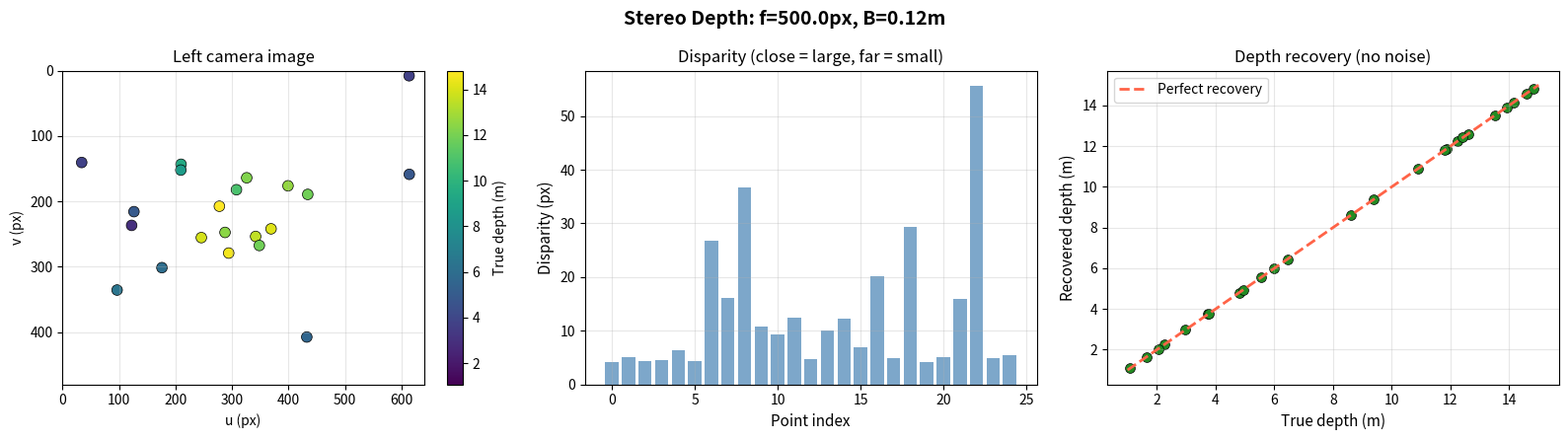
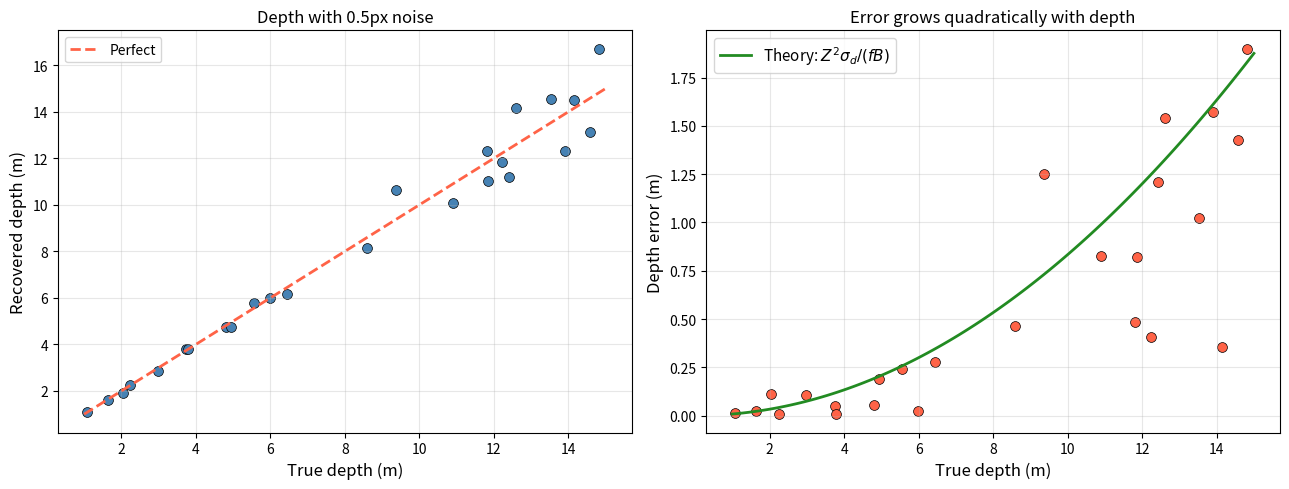
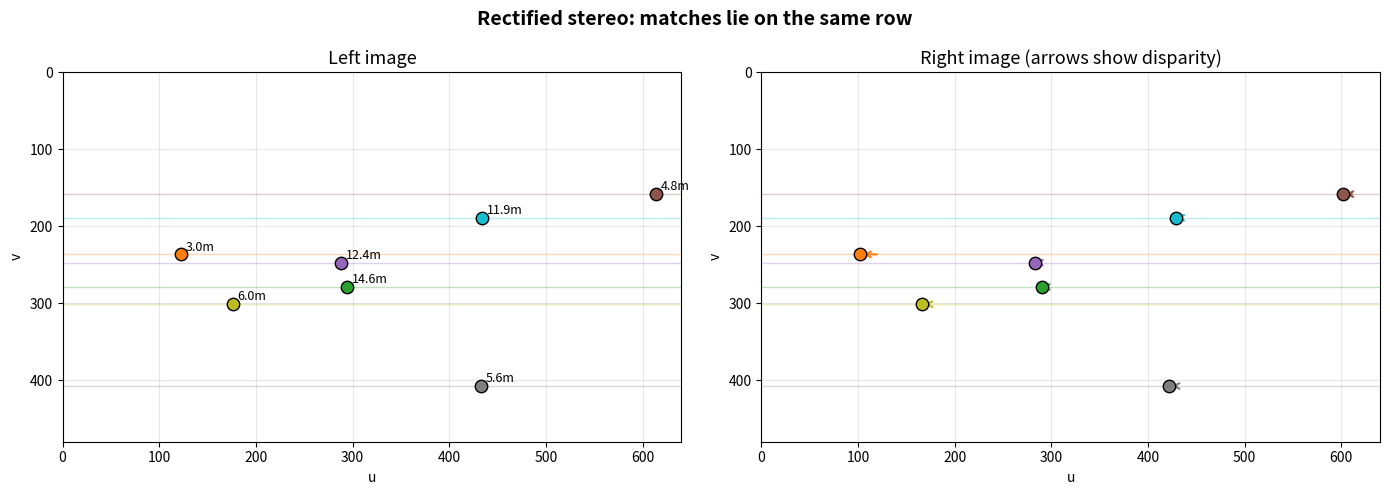
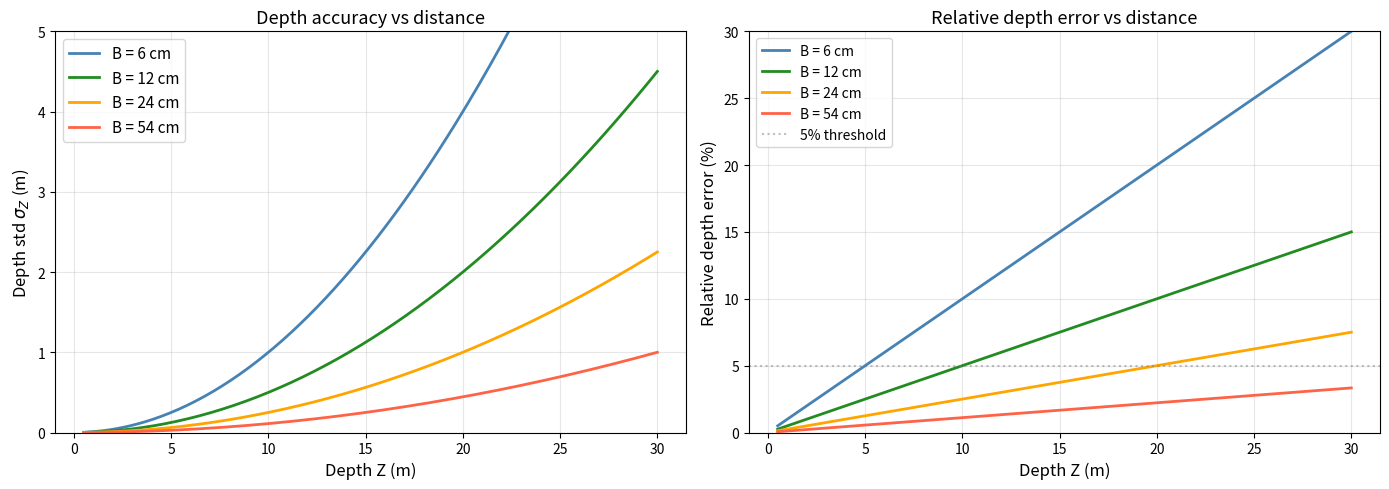
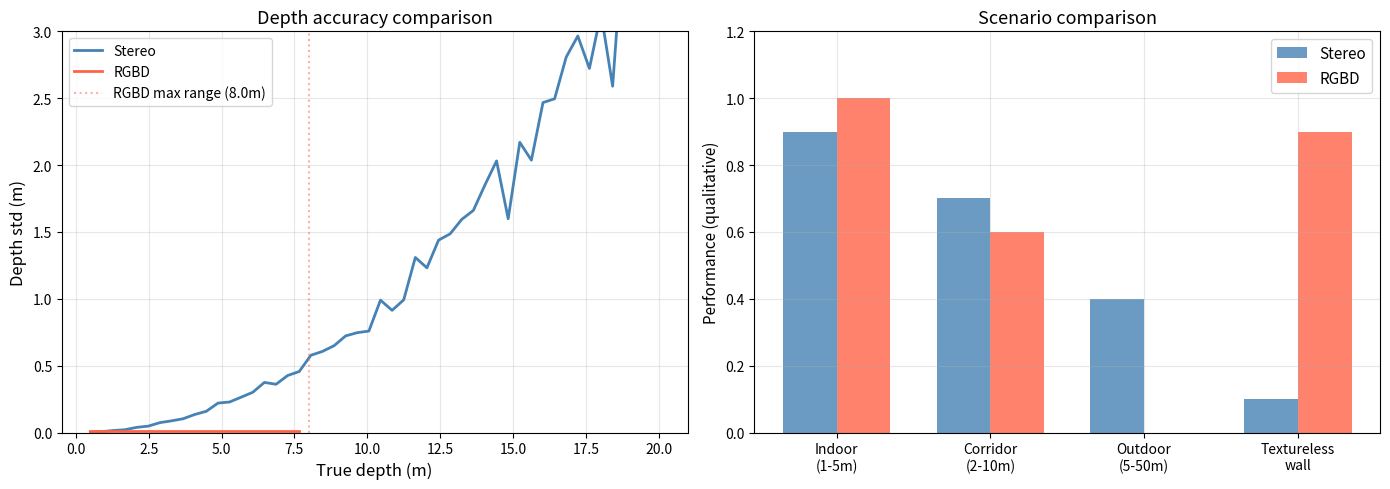
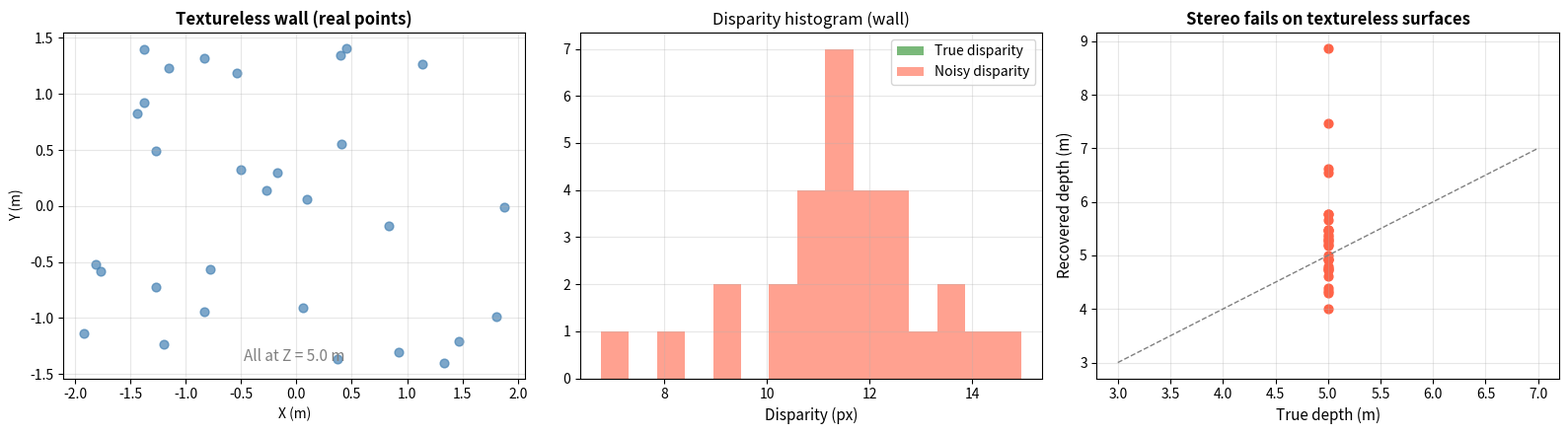
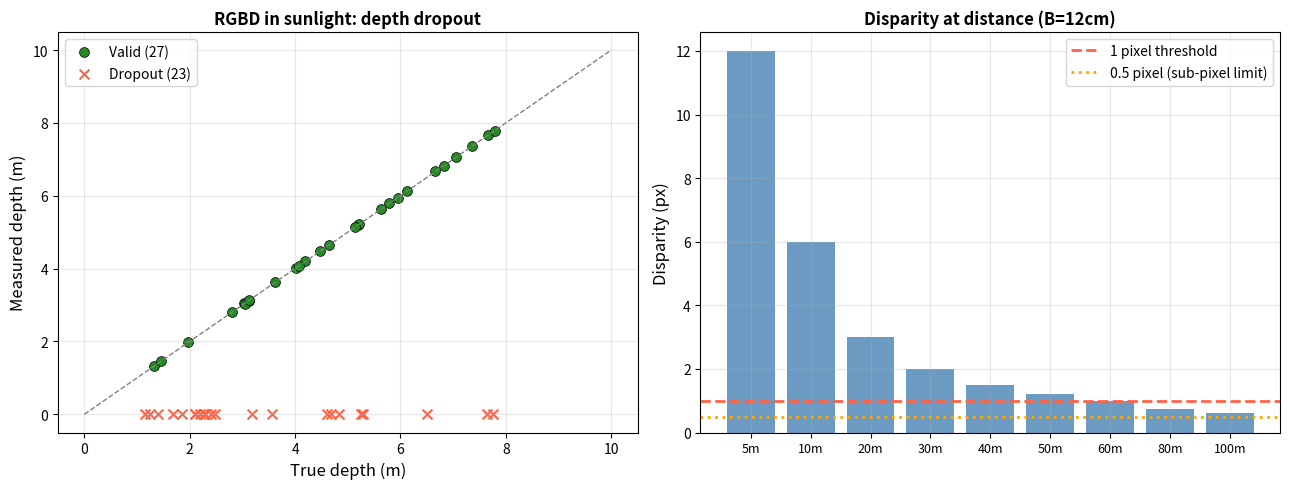
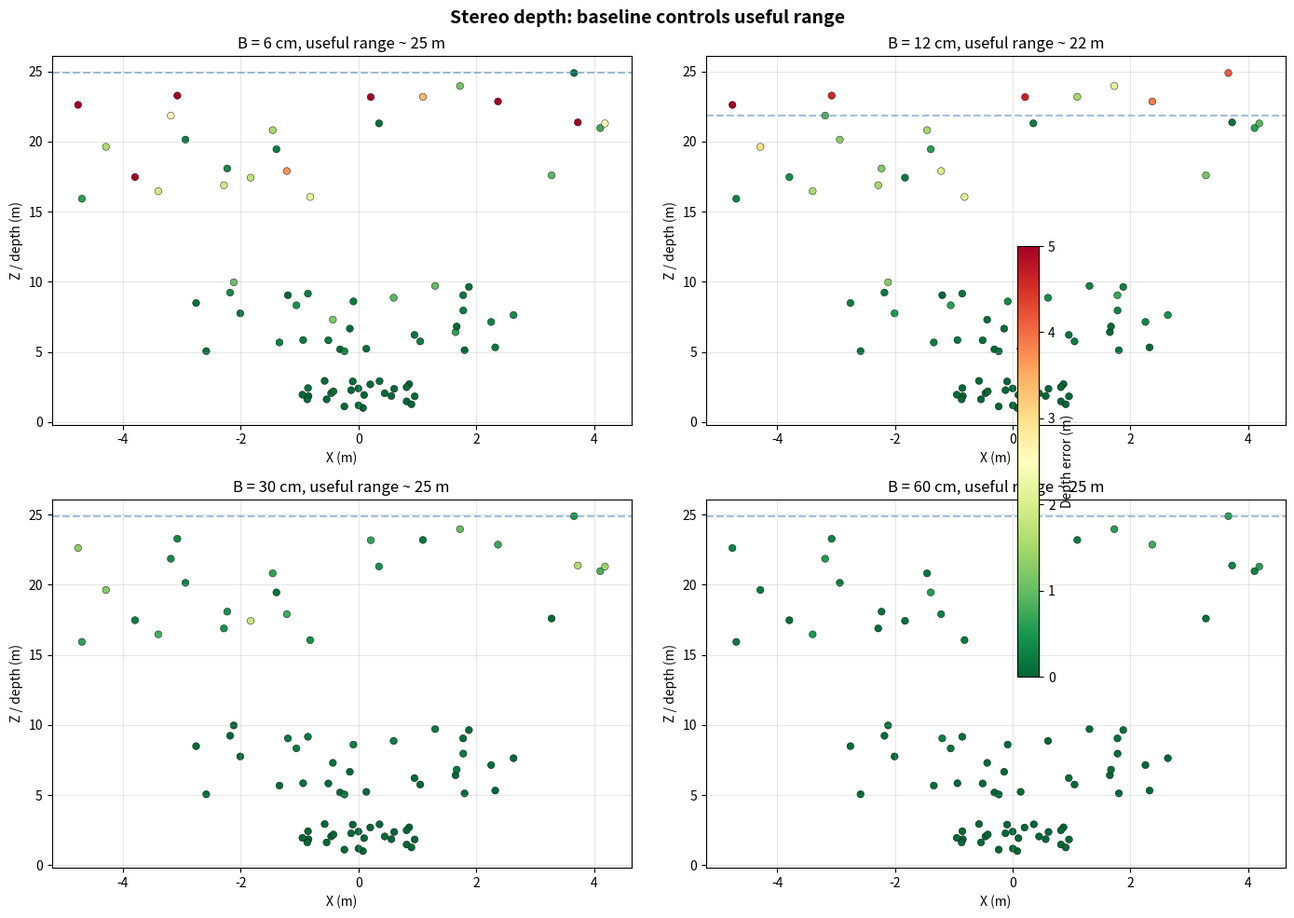
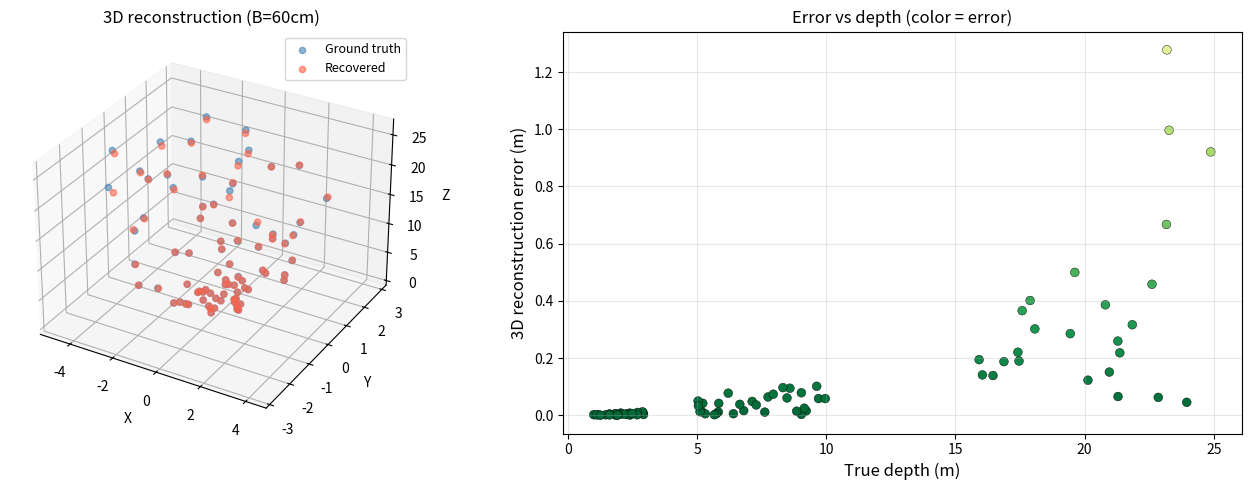

Write the Python code that produced these figures, in order.
import numpy as np
import matplotlib.pyplot as plt
from mpl_toolkits.mplot3d import Axes3D

plt.rcParams['figure.figsize'] = (10, 5)
plt.rcParams['axes.grid'] = True
plt.rcParams['grid.alpha'] = 0.3

# ── PARAMETERS ── change these and re-run ────────────────────────────────────────
np.random.seed(42)
n_pts = 25                       # number of 3D points
focal = 500.0                    # focal length (px)
baseline_stereo = 0.12           # baseline (m), typical for stereo camera
cx, cy = 320.0, 240.0            # principal point
depth_range = (1.0, 15.0)        # depth range of scene (m)
# ─────────────────────────────────────────────────────────────────────────────

# Generate 3D points
pts_3d = np.column_stack([
    np.random.uniform(-3, 3, n_pts),
    np.random.uniform(-2, 2, n_pts),
    np.random.uniform(depth_range[0], depth_range[1], n_pts)
])

# Project to left camera (at origin)
u_left = focal * pts_3d[:, 0] / pts_3d[:, 2] + cx
v_left = focal * pts_3d[:, 1] / pts_3d[:, 2] + cy

# Project to right camera (shifted by baseline along x)
u_right = focal * (pts_3d[:, 0] - baseline_stereo) / pts_3d[:, 2] + cx
v_right = v_left  # same row in rectified stereo

# Compute disparity
disparity = u_left - u_right

# Recover depth from disparity
depth_recovered = focal * baseline_stereo / disparity

# Comparison
depth_error = np.abs(depth_recovered - pts_3d[:, 2])

fig, axes = plt.subplots(1, 3, figsize=(16, 4.5))

ax = axes[0]
sc = ax.scatter(u_left, v_left, c=pts_3d[:, 2], cmap='viridis', s=60,
                edgecolors='k', linewidth=0.5)
plt.colorbar(sc, ax=ax, label='True depth (m)')
ax.set_xlim(0, 640); ax.set_ylim(480, 0)
ax.set_title('Left camera image', fontsize=12)
ax.set_xlabel('u (px)'); ax.set_ylabel('v (px)')

ax = axes[1]
ax.bar(range(n_pts), disparity, color='steelblue', alpha=0.7)
ax.set_xlabel('Point index', fontsize=11)
ax.set_ylabel('Disparity (px)', fontsize=11)
ax.set_title('Disparity (close = large, far = small)', fontsize=12)

ax = axes[2]
ax.scatter(pts_3d[:, 2], depth_recovered, c='forestgreen', s=50,
           edgecolors='k', linewidth=0.5)
z_range = np.linspace(depth_range[0], depth_range[1], 50)
ax.plot(z_range, z_range, 'tomato', linewidth=2, linestyle='--', label='Perfect recovery')
ax.set_xlabel('True depth (m)', fontsize=11)
ax.set_ylabel('Recovered depth (m)', fontsize=11)
ax.set_title('Depth recovery (no noise)', fontsize=12)
ax.legend()

plt.suptitle(f'Stereo Depth: f={focal}px, B={baseline_stereo}m',
             fontsize=14, fontweight='bold')
plt.tight_layout()
plt.show()

print(f'Max depth recovery error (noiseless): {np.max(depth_error):.2e} m')
print(f'This confirms Z = fB/d is exact when disparity is known perfectly.')

# Now add pixel noise and see how depth accuracy degrades
# ── PARAMETERS ── change these and re-run ────────────────────────────────────────
pixel_noise_std = 0.5            # sub-pixel noise in disparity
# ─────────────────────────────────────────────────────────────────────────────

disparity_noisy = disparity + np.random.normal(0, pixel_noise_std, n_pts)
depth_noisy = focal * baseline_stereo / disparity_noisy
depth_error_noisy = np.abs(depth_noisy - pts_3d[:, 2])

fig, axes = plt.subplots(1, 2, figsize=(13, 5))

ax = axes[0]
ax.scatter(pts_3d[:, 2], depth_noisy, c='steelblue', s=50,
           edgecolors='k', linewidth=0.5)
ax.plot(z_range, z_range, 'tomato', linewidth=2, linestyle='--', label='Perfect')
ax.set_xlabel('True depth (m)', fontsize=12)
ax.set_ylabel('Recovered depth (m)', fontsize=12)
ax.set_title(f'Depth with {pixel_noise_std}px noise', fontsize=12)
ax.legend()

ax = axes[1]
ax.scatter(pts_3d[:, 2], depth_error_noisy, c='tomato', s=50,
           edgecolors='k', linewidth=0.5)
# Theoretical error: sigma_Z = Z^2/(fB) * sigma_d
z_theory = np.linspace(1, 15, 100)
sigma_Z_theory = z_theory**2 / (focal * baseline_stereo) * pixel_noise_std
ax.plot(z_theory, sigma_Z_theory, 'forestgreen', linewidth=2,
        label='Theory: $Z^2\\sigma_d/(fB)$')
ax.set_xlabel('True depth (m)', fontsize=12)
ax.set_ylabel('Depth error (m)', fontsize=12)
ax.set_title('Error grows quadratically with depth', fontsize=12)
ax.legend(fontsize=11)

plt.tight_layout()
plt.show()

# ── PARAMETERS ── change these and re-run ────────────────────────────────────────
np.random.seed(42)
n_viz_pts = 8                    # number of points to visualize
# ─────────────────────────────────────────────────────────────────────────────

# Select a subset of points for clear visualization
idx_viz = np.random.choice(n_pts, n_viz_pts, replace=False)
colors_viz = plt.cm.tab10(np.linspace(0, 1, n_viz_pts))

fig, axes = plt.subplots(1, 2, figsize=(14, 5))

# Left image
ax = axes[0]
for k, i in enumerate(idx_viz):
    ax.scatter(u_left[i], v_left[i], c=[colors_viz[k]], s=80, zorder=5, edgecolors='k')
    ax.axhline(v_left[i], color=colors_viz[k], alpha=0.3, linewidth=1)
    ax.annotate(f'{pts_3d[i,2]:.1f}m', (u_left[i]+5, v_left[i]-5), fontsize=9)
ax.set_xlim(0, 640); ax.set_ylim(480, 0)
ax.set_title('Left image', fontsize=13)
ax.set_xlabel('u'); ax.set_ylabel('v')

# Right image
ax = axes[1]
for k, i in enumerate(idx_viz):
    ax.scatter(u_right[i], v_right[i], c=[colors_viz[k]], s=80, zorder=5, edgecolors='k')
    ax.axhline(v_right[i], color=colors_viz[k], alpha=0.3, linewidth=1)
    ax.annotate('', xy=(u_right[i], v_right[i]),
                xytext=(u_left[i], v_left[i]),
                arrowprops=dict(arrowstyle='->', color=colors_viz[k], lw=1.5))
ax.set_xlim(0, 640); ax.set_ylim(480, 0)
ax.set_title('Right image (arrows show disparity)', fontsize=13)
ax.set_xlabel('u'); ax.set_ylabel('v')

plt.suptitle('Rectified stereo: matches lie on the same row',
             fontsize=14, fontweight='bold')
plt.tight_layout()
plt.show()

# Depth accuracy vs distance for different baselines
# ── PARAMETERS ── change these and re-run ────────────────────────────────────────
baselines_compare = [0.06, 0.12, 0.24, 0.54]   # different baselines (m)
sigma_d = 0.3                    # disparity noise (px)
# ─────────────────────────────────────────────────────────────────────────────

z_range_bl = np.linspace(0.5, 30, 200)
colors_bl = ['steelblue', 'forestgreen', 'orange', 'tomato']

fig, axes = plt.subplots(1, 2, figsize=(14, 5))

ax = axes[0]
for k, B in enumerate(baselines_compare):
    sigma_Z = z_range_bl**2 / (focal * B) * sigma_d
    ax.plot(z_range_bl, sigma_Z, color=colors_bl[k], linewidth=2,
            label=f'B = {B*100:.0f} cm')
ax.set_xlabel('Depth Z (m)', fontsize=12)
ax.set_ylabel('Depth std $\\sigma_Z$ (m)', fontsize=12)
ax.set_title('Depth accuracy vs distance', fontsize=13)
ax.set_ylim(0, 5)
ax.legend(fontsize=11)

ax = axes[1]
for k, B in enumerate(baselines_compare):
    relative_err = z_range_bl / (focal * B) * sigma_d * 100
    ax.plot(z_range_bl, relative_err, color=colors_bl[k], linewidth=2,
            label=f'B = {B*100:.0f} cm')
ax.set_xlabel('Depth Z (m)', fontsize=12)
ax.set_ylabel('Relative depth error (%)', fontsize=12)
ax.set_title('Relative depth error vs distance', fontsize=13)
ax.set_ylim(0, 30)
ax.axhline(5, color='gray', linestyle=':', alpha=0.5, label='5% threshold')
ax.legend(fontsize=10)

plt.tight_layout()
plt.show()

# ── PARAMETERS ── change these and re-run ────────────────────────────────────────
np.random.seed(42)
n_compare = 50                   # number of test points
stereo_baseline = 0.12           # stereo baseline (m)
stereo_focal = 500.0             # stereo focal length (px)
stereo_disp_noise = 0.5          # stereo disparity noise (px)
rgbd_range_max = 8.0             # RGBD max range (m)
rgbd_noise_std = 0.01            # RGBD depth noise (m), constant
# ─────────────────────────────────────────────────────────────────────────────

test_depths = np.linspace(0.5, 20, n_compare)

# Stereo depth error (Monte Carlo)
n_mc = 100
stereo_errors = np.zeros(n_compare)
for i, Z in enumerate(test_depths):
    d_true = stereo_focal * stereo_baseline / Z
    d_noisy = d_true + np.random.normal(0, stereo_disp_noise, n_mc)
    Z_est = stereo_focal * stereo_baseline / d_noisy
    stereo_errors[i] = np.std(Z_est)

# RGBD depth error: constant noise within range, infinite outside
rgbd_errors = np.where(test_depths <= rgbd_range_max, rgbd_noise_std, np.inf)

fig, axes = plt.subplots(1, 2, figsize=(14, 5))

ax = axes[0]
ax.plot(test_depths, stereo_errors, 'steelblue', linewidth=2, label='Stereo')
valid_rgbd = test_depths <= rgbd_range_max
ax.plot(test_depths[valid_rgbd], rgbd_errors[valid_rgbd], 'tomato', linewidth=2,
        label='RGBD')
ax.axvline(rgbd_range_max, color='tomato', linestyle=':', alpha=0.5,
           label=f'RGBD max range ({rgbd_range_max}m)')
ax.set_xlabel('True depth (m)', fontsize=12)
ax.set_ylabel('Depth std (m)', fontsize=12)
ax.set_title('Depth accuracy comparison', fontsize=13)
ax.set_ylim(0, 3)
ax.legend(fontsize=10)

# Scenario comparison
ax = axes[1]
scenarios = ['Indoor\n(1-5m)', 'Corridor\n(2-10m)', 'Outdoor\n(5-50m)', 'Textureless\nwall']
stereo_scores = [0.9, 0.7, 0.4, 0.1]
rgbd_scores = [1.0, 0.6, 0.0, 0.9]

x_pos = np.arange(len(scenarios))
w = 0.35
ax.bar(x_pos - w/2, stereo_scores, w, color='steelblue', label='Stereo', alpha=0.8)
ax.bar(x_pos + w/2, rgbd_scores, w, color='tomato', label='RGBD', alpha=0.8)
ax.set_xticks(x_pos)
ax.set_xticklabels(scenarios, fontsize=10)
ax.set_ylabel('Performance (qualitative)', fontsize=11)
ax.set_title('Scenario comparison', fontsize=13)
ax.legend(fontsize=11)
ax.set_ylim(0, 1.2)

plt.tight_layout()
plt.show()

# ── PARAMETERS ── change these and re-run ────────────────────────────────────────
np.random.seed(42)
n_wall = 30                      # points on textureless wall
wall_depth = 5.0                 # wall at this depth
wall_noise = 0.001               # tiny position variation
# ─────────────────────────────────────────────────────────────────────────────

# Failure 1: Stereo on textureless wall
wall_pts = np.column_stack([
    np.random.uniform(-2, 2, n_wall),
    np.random.uniform(-1.5, 1.5, n_wall),
    np.full(n_wall, wall_depth) + np.random.normal(0, wall_noise, n_wall)
])

d_wall = stereo_focal * stereo_baseline / wall_pts[:, 2]
d_wall_noisy = d_wall + np.random.normal(0, 2.0, n_wall)
z_wall_rec = stereo_focal * stereo_baseline / d_wall_noisy

fig, axes = plt.subplots(1, 3, figsize=(16, 4.5))

ax = axes[0]
ax.scatter(wall_pts[:, 0], wall_pts[:, 1], c='steelblue', s=40, alpha=0.7)
ax.set_title('Textureless wall (real points)', fontsize=12, fontweight='bold')
ax.set_xlabel('X (m)'); ax.set_ylabel('Y (m)')
ax.text(0.5, 0.05, f'All at Z = {wall_depth:.1f} m', transform=ax.transAxes,
        ha='center', fontsize=11, color='gray')

ax = axes[1]
ax.hist(d_wall, bins=15, color='forestgreen', alpha=0.6, label='True disparity')
ax.hist(d_wall_noisy, bins=15, color='tomato', alpha=0.6, label='Noisy disparity')
ax.set_xlabel('Disparity (px)', fontsize=11)
ax.set_title('Disparity histogram (wall)', fontsize=12)
ax.legend(fontsize=10)

ax = axes[2]
ax.scatter(wall_pts[:, 2], z_wall_rec, c='tomato', s=40)
ax.plot([3, 7], [3, 7], 'gray', linewidth=1, linestyle='--')
ax.set_xlabel('True depth (m)', fontsize=11)
ax.set_ylabel('Recovered depth (m)', fontsize=11)
ax.set_title('Stereo fails on textureless surfaces', fontsize=12, fontweight='bold')

plt.tight_layout()
plt.show()

# ── PARAMETERS ── change these and re-run ────────────────────────────────────────
np.random.seed(42)
sunlight_fraction = 0.4          # fraction of RGBD pixels corrupted
# ─────────────────────────────────────────────────────────────────────────────

# Failure 2: RGBD in sunlight (IR interference)
n_rgbd = 50
rgbd_depths = np.random.uniform(1, 8, n_rgbd)
rgbd_measured = rgbd_depths + np.random.normal(0, 0.01, n_rgbd)

corrupted = np.random.random(n_rgbd) < sunlight_fraction
rgbd_measured_sun = rgbd_measured.copy()
rgbd_measured_sun[corrupted] = np.nan

fig, axes = plt.subplots(1, 2, figsize=(13, 5))

ax = axes[0]
ax.scatter(rgbd_depths[~corrupted], rgbd_measured_sun[~corrupted],
           c='forestgreen', s=50, label=f'Valid ({(~corrupted).sum()})',
           edgecolors='k', linewidth=0.5)
ax.scatter(rgbd_depths[corrupted], np.full(corrupted.sum(), 0),
           c='tomato', s=50, marker='x', label=f'Dropout ({corrupted.sum()})')
ax.plot([0, 10], [0, 10], 'gray', linewidth=1, linestyle='--')
ax.set_xlabel('True depth (m)', fontsize=12)
ax.set_ylabel('Measured depth (m)', fontsize=12)
ax.set_title('RGBD in sunlight: depth dropout', fontsize=12, fontweight='bold')
ax.legend(fontsize=10)

# Failure 3: Stereo at large distance
ax = axes[1]
far_depths = np.array([5, 10, 20, 30, 40, 50, 60, 80, 100])
far_disp = stereo_focal * stereo_baseline / far_depths

ax.bar(range(len(far_depths)), far_disp, color='steelblue', alpha=0.8)
ax.axhline(1.0, color='tomato', linewidth=2, linestyle='--', label='1 pixel threshold')
ax.axhline(0.5, color='orange', linewidth=2, linestyle=':', label='0.5 pixel (sub-pixel limit)')
ax.set_xticks(range(len(far_depths)))
ax.set_xticklabels([f'{d}m' for d in far_depths], fontsize=9)
ax.set_ylabel('Disparity (px)', fontsize=12)
ax.set_title(f'Disparity at distance (B={stereo_baseline*100:.0f}cm)',
             fontsize=12, fontweight='bold')
ax.legend(fontsize=10)

plt.tight_layout()
plt.show()

for d, disp in zip(far_depths, far_disp):
    status = 'OK' if disp > 1.0 else ('marginal' if disp > 0.3 else 'UNUSABLE')
    print(f'  Z={d:3d}m  disparity={disp:6.2f}px  [{status}]')

# ── PARAMETERS ── change these and re-run ────────────────────────────────────────
np.random.seed(7)
n_scene = 80                     # number of 3D points
f_cap = 500.0                    # focal length
cx_cap, cy_cap = 320.0, 240.0    # principal point
baselines_cap = [0.06, 0.12, 0.30, 0.60]  # baselines to compare
noise_cap = 0.3                  # pixel noise
# ─────────────────────────────────────────────────────────────────────────────

# Generate a structured 3D scene
pts_near = np.column_stack([np.random.uniform(-1, 1, 25),
                            np.random.uniform(-1, 1, 25),
                            np.random.uniform(1, 3, 25)])
pts_mid = np.column_stack([np.random.uniform(-3, 3, 30),
                           np.random.uniform(-2, 2, 30),
                           np.random.uniform(5, 10, 30)])
pts_far = np.column_stack([np.random.uniform(-5, 5, 25),
                           np.random.uniform(-3, 3, 25),
                           np.random.uniform(15, 25, 25)])
pts_scene = np.vstack([pts_near, pts_mid, pts_far])
true_depths_cap = pts_scene[:, 2]

fig, axes = plt.subplots(2, 2, figsize=(14, 10))

for k, B in enumerate(baselines_cap):
    ax = axes[k // 2, k % 2]
    
    u_L = f_cap * pts_scene[:, 0] / pts_scene[:, 2] + cx_cap
    u_R = f_cap * (pts_scene[:, 0] - B) / pts_scene[:, 2] + cx_cap
    disp_k = (u_L - u_R) + np.random.normal(0, noise_cap, len(pts_scene))
    
    valid_mask = disp_k > 0.1
    z_rec = np.full(len(pts_scene), np.nan)
    z_rec[valid_mask] = f_cap * B / disp_k[valid_mask]
    err_k = np.abs(z_rec - true_depths_cap)
    
    sc = ax.scatter(pts_scene[valid_mask, 0], pts_scene[valid_mask, 2],
                    c=err_k[valid_mask], cmap='RdYlGn_r', s=30, vmin=0, vmax=5,
                    edgecolors='k', linewidth=0.3)
    if (~valid_mask).any():
        ax.scatter(pts_scene[~valid_mask, 0], pts_scene[~valid_mask, 2],
                   c='gray', s=20, marker='x', label='Invalid')
    
    useful_mask = valid_mask & (err_k < 1.0)
    max_useful = np.max(true_depths_cap[useful_mask]) if useful_mask.any() else 0
    ax.axhline(max_useful, color='steelblue', linestyle='--', alpha=0.5)
    ax.set_xlabel('X (m)', fontsize=10)
    ax.set_ylabel('Z / depth (m)', fontsize=10)
    ax.set_title(f'B = {B*100:.0f} cm, useful range ~ {max_useful:.0f} m', fontsize=12)

plt.colorbar(sc, ax=axes, label='Depth error (m)', shrink=0.6)
plt.suptitle('Stereo depth: baseline controls useful range',
             fontsize=14, fontweight='bold')
plt.tight_layout()
plt.show()

# 3D point cloud reconstruction for the best baseline
B_best = baselines_cap[-1]
u_L = f_cap * pts_scene[:, 0] / pts_scene[:, 2] + cx_cap
u_R = f_cap * (pts_scene[:, 0] - B_best) / pts_scene[:, 2] + cx_cap
v_both = f_cap * pts_scene[:, 1] / pts_scene[:, 2] + cy_cap

disp_best = (u_L - u_R) + np.random.normal(0, noise_cap, len(pts_scene))
valid_best = disp_best > 0.1

z_cloud = f_cap * B_best / disp_best[valid_best]
x_cloud = (u_L[valid_best] - cx_cap) * z_cloud / f_cap
y_cloud = (v_both[valid_best] - cy_cap) * z_cloud / f_cap

err_cloud = np.sqrt((x_cloud - pts_scene[valid_best, 0])**2 +
                     (y_cloud - pts_scene[valid_best, 1])**2 +
                     (z_cloud - pts_scene[valid_best, 2])**2)

fig = plt.figure(figsize=(14, 5))

ax1 = fig.add_subplot(121, projection='3d')
ax1.scatter(pts_scene[:, 0], pts_scene[:, 1], pts_scene[:, 2],
            c='steelblue', s=20, alpha=0.6, label='Ground truth')
ax1.scatter(x_cloud, y_cloud, z_cloud, c='tomato', s=20, alpha=0.6,
            label='Recovered')
ax1.set_xlabel('X'); ax1.set_ylabel('Y'); ax1.set_zlabel('Z')
ax1.set_title(f'3D reconstruction (B={B_best*100:.0f}cm)', fontsize=12)
ax1.legend(fontsize=9)

ax2 = fig.add_subplot(122)
ax2.scatter(pts_scene[valid_best, 2], err_cloud, c=err_cloud, cmap='RdYlGn_r',
            s=40, vmin=0, vmax=3, edgecolors='k', linewidth=0.3)
ax2.set_xlabel('True depth (m)', fontsize=12)
ax2.set_ylabel('3D reconstruction error (m)', fontsize=12)
ax2.set_title('Error vs depth (color = error)', fontsize=12)

plt.tight_layout()
plt.show()

print(f'Baseline: {B_best*100:.0f} cm')
print(f'Valid points: {valid_best.sum()}/{len(pts_scene)}')
print(f'Mean 3D error: {np.mean(err_cloud):.3f} m')
print(f'Median 3D error: {np.median(err_cloud):.3f} m')
print(f'Points with error < 0.5m: {(err_cloud < 0.5).sum()}/{len(err_cloud)}')

# Your code here

# Your code here

# Your code here

# Your code here

# Your code here
